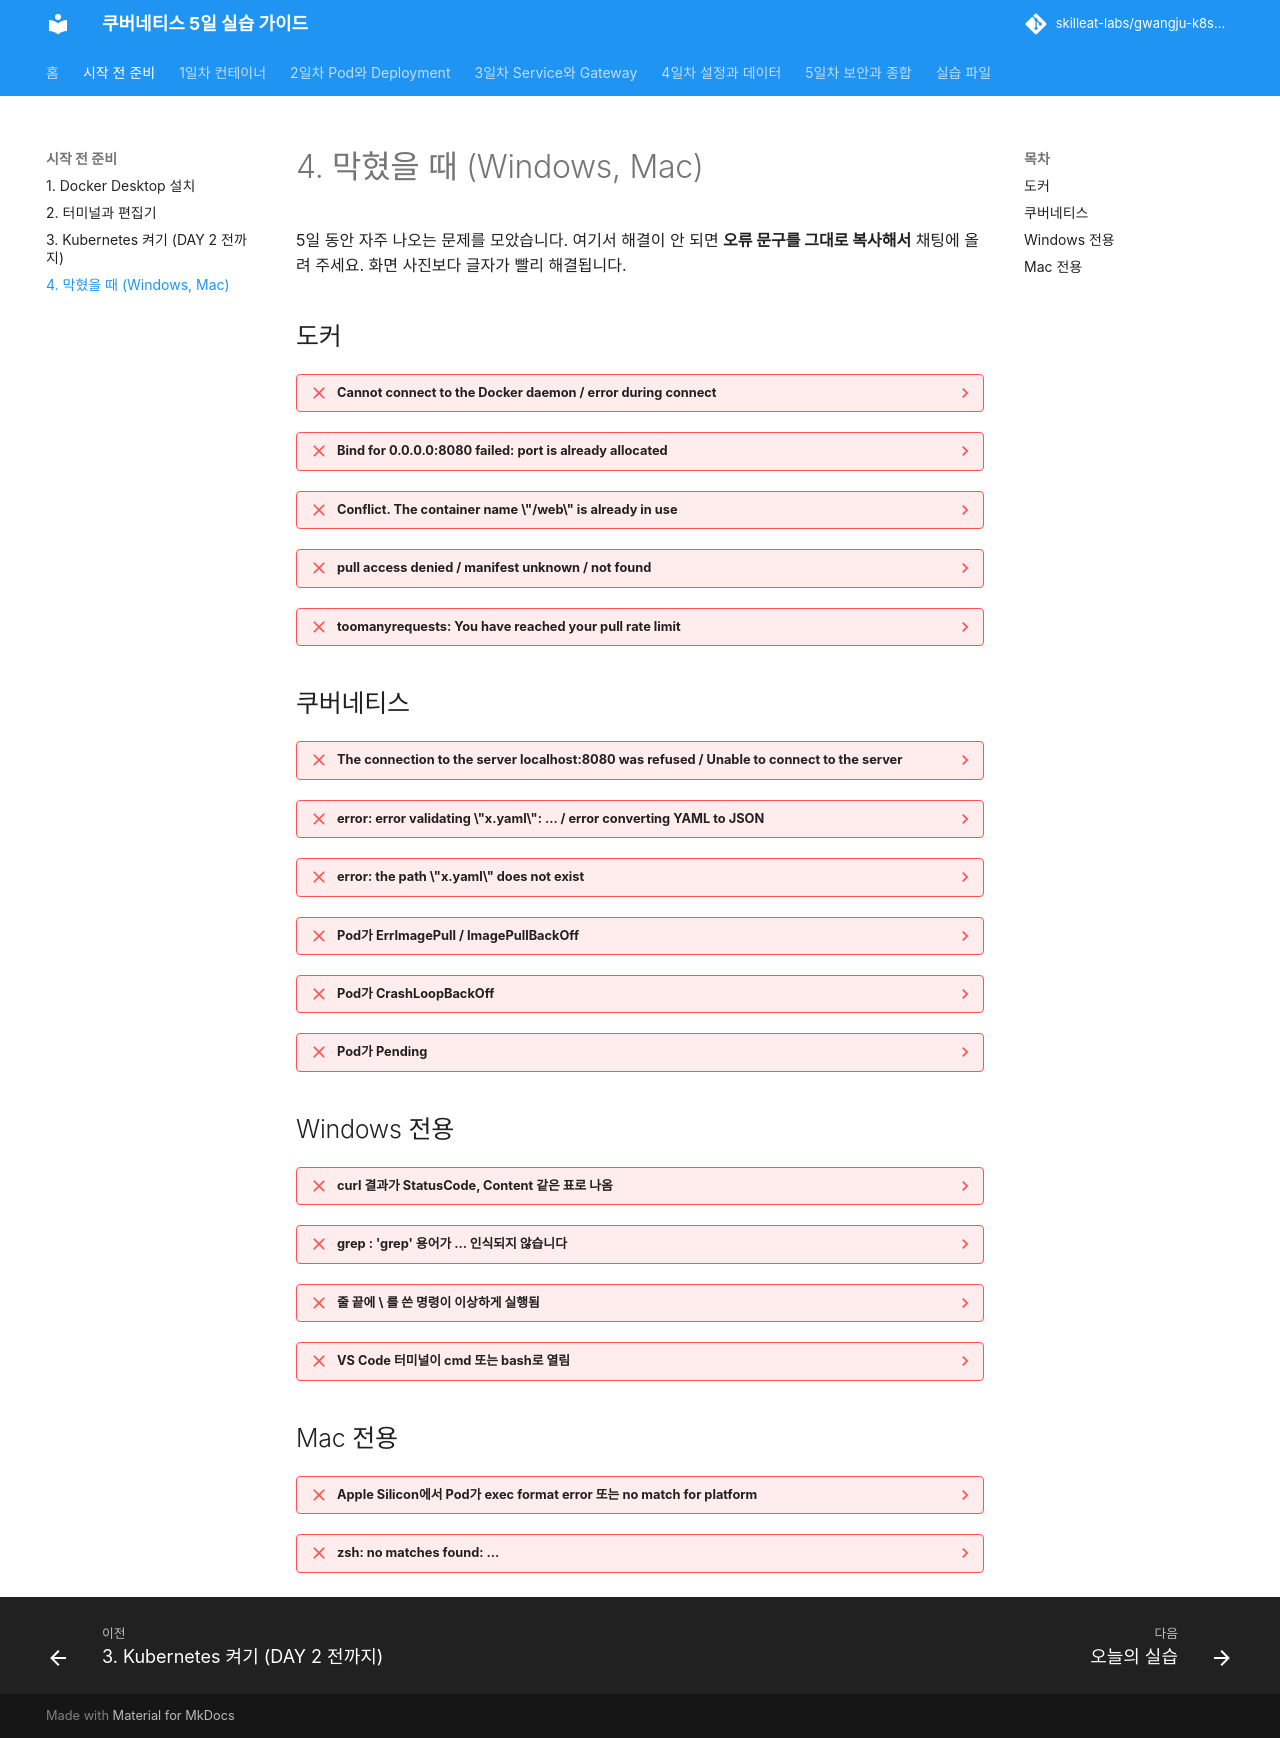

repository: skilleat-labs/gwangju-k8s-5days · page: setup/4-troubleshooting/index.html · generator: mkdocs

# 4. 막혔을 때 (Windows, Mac)

5일 동안 자주 나오는 문제를 모았습니다. 여기서 해결이 안 되면 **오류 문구를 그대로 복사해서** 채팅에 올려 주세요. 화면 사진보다 글자가 빨리 해결됩니다.

## 도커

??? failure "Cannot connect to the Docker daemon / error during connect"
    Docker Desktop이 꺼져 있거나 아직 켜지는 중입니다. Docker Desktop을 실행하고 왼쪽 아래가 **Engine running**이 될 때까지 기다립니다.

??? failure "Bind for 0.0.0.0:8080 failed: port is already allocated"
    그 포트를 이미 다른 컨테이너나 프로그램이 쓰고 있습니다.

    ```bash
    docker ps
    ```

    같은 포트를 쓰는 컨테이너가 있으면 지웁니다 (`docker rm -f 이름`). 컨테이너가 아니라 다른 프로그램이면 포트 번호를 바꿉니다 (예: `-p 8081:80`).

??? failure "Conflict. The container name \"/web\" is already in use"
    같은 이름의 컨테이너가 이미 있습니다 (멈춘 것 포함). `docker rm -f web`으로 지우고 다시 실행합니다.

??? failure "pull access denied / manifest unknown / not found"
    이미지 이름이나 태그에 오타가 있습니다. 가이드의 이름과 한 글자씩 비교합니다.

??? failure "toomanyrequests: You have reached your pull rate limit"
    Docker Hub는 로그인하지 않은 사용자의 이미지 내려받기 횟수를 제한합니다. 같은 회사 네트워크에서 여러 명이 동시에 받으면 걸릴 수 있습니다. Docker Desktop에서 무료 계정으로 로그인하거나 잠시 뒤 다시 시도합니다.

## 쿠버네티스

??? failure "The connection to the server localhost:8080 was refused / Unable to connect to the server"
    클러스터가 꺼져 있거나 kubectl이 다른 클러스터를 보고 있습니다.

    ```bash
    kubectl config use-context docker-desktop
    kubectl get nodes
    ```

??? failure "error: error validating \"x.yaml\": ... / error converting YAML to JSON"
    YAML 들여쓰기 오류입니다. 탭 문자 대신 스페이스 2칸을 썼는지, 같은 단계의 줄이 같은 칸에서 시작하는지 봅니다. VS Code에서 줄 번호(오류의 `line N`)로 가서 확인합니다.

??? failure "error: the path \"x.yaml\" does not exist"
    지금 터미널 폴더에 그 파일이 없습니다. `ls`로 파일이 있는지 확인하고, 없으면 실습 폴더로 `cd` 합니다. Windows 메모장으로 만들었다면 이름이 `x.yaml.txt`일 수 있습니다.

??? failure "Pod가 ErrImagePull / ImagePullBackOff"
    이미지 이름이나 태그 오타, 또는 인터넷 문제입니다. `kubectl describe pod 이름` 맨 아래 **Events**에서 이유를 봅니다.

??? failure "Pod가 CrashLoopBackOff"
    컨테이너가 시작했다가 계속 죽습니다. `kubectl logs 이름 --previous`로 죽기 직전 로그를 봅니다.

??? failure "Pod가 Pending"
    `kubectl describe pod 이름`의 Events를 봅니다. 메모리가 부족하거나(Insufficient memory), PVC가 아직 묶이지 않았을(unbound PersistentVolumeClaims) 수 있습니다.

## Windows 전용

??? failure "curl 결과가 StatusCode, Content 같은 표로 나옴"
    PowerShell의 `curl`은 Invoke-WebRequest입니다. `curl.exe`라고 입력합니다.

??? failure "grep : 'grep' 용어가 ... 인식되지 않습니다"
    PowerShell에는 grep이 없습니다. `Select-String`을 씁니다. 예: `kubectl get pods | Select-String web`

??? failure "줄 끝에 \\ 를 쓴 명령이 이상하게 실행됨"
    PowerShell은 줄 이어 쓰기에 백틱(`` ` ``)을 씁니다. 가이드의 Windows 탭 명령을 복사하거나, 한 줄로 이어서 입력합니다.

??? failure "VS Code 터미널이 cmd 또는 bash로 열림"
    터미널 오른쪽 위 `+` 옆 화살표 → **PowerShell**을 고릅니다.

## Mac 전용

??? failure "Apple Silicon에서 Pod가 exec format error 또는 no match for platform"
    그 이미지가 Intel(amd64)용으로만 만들어졌습니다. 실습 페이지의 **Apple Silicon Mac** 안내에 있는 대체 이미지를 씁니다.

??? failure "zsh: no matches found: ..."
    zsh는 `*`, `?`, `[ ]`를 파일 이름 패턴으로 해석합니다. 그 부분을 큰따옴표로 감쌉니다.
